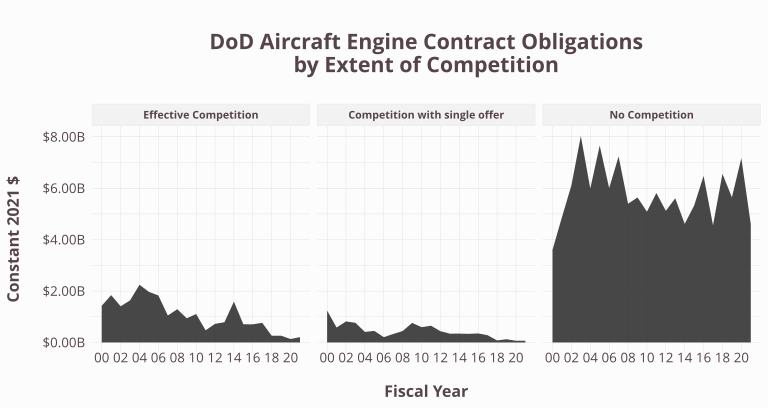

Data behind this chart, as committed beside it:
Fiscal_Year, Competition.multisum, Action_Obligation_OMB23_GDP21, Competition, .group
2000, 1 Offer, 1240697426, Competition with single offer, 1
2000, 2+ Offers, 1428922707, Effective Competition, 1
2000, No Comp., 3606147208, No Competition, 1
2001, 1 Offer, 581096123, Competition with single offer, 2
2001, 2+ Offers, 1839899494, Effective Competition, 2
2001, No Comp., 4874953666, No Competition, 2
2002, 1 Offer, 817517352, Competition with single offer, 3
2002, 2+ Offers, 1408115933, Effective Competition, 3
2002, No Comp., 6111623315, No Competition, 3
2003, 1 Offer, 764666728, Competition with single offer, 4
2003, 2+ Offers, 1637327523, Effective Competition, 4
2003, No Comp., 8031419719, No Competition, 4
2004, 1 Offer, 410201761, Competition with single offer, 5
2004, 2+ Offers, 2244871609, Effective Competition, 5
2004, No Comp., 5988009548, No Competition, 5
2005, 1 Offer, 448508778, Competition with single offer, 6
2005, 2+ Offers, 1967797898, Effective Competition, 6
2005, No Comp., 7660178369, No Competition, 6
2006, 1 Offer, 206674538, Competition with single offer, 7
2006, 2+ Offers, 1827877479, Effective Competition, 7
2006, No Comp., 6003849552, No Competition, 7
2007, 1 Offer, 329290107, Competition with single offer, 8
2007, 2+ Offers, 1048509324, Effective Competition, 8
2007, No Comp., 7238546606, No Competition, 8
2008, 1 Offer, 445836160, Competition with single offer, 9
2008, 2+ Offers, 1293905033, Effective Competition, 9
2008, No Comp., 5398340841, No Competition, 9
2009, 1 Offer, 760245552, Competition with single offer, 10
2009, 2+ Offers, 940453400, Effective Competition, 10
2009, No Comp., 5642087011, No Competition, 10
2010, 1 Offer, 595347762, Competition with single offer, 11
2010, 2+ Offers, 1104895704, Effective Competition, 11
2010, No Comp., 5087509135, No Competition, 11
2011, 1 Offer, 650489662, Competition with single offer, 12
2011, 2+ Offers, 472831961, Effective Competition, 12
2011, No Comp., 5813754644, No Competition, 12
2012, 1 Offer, 437438141, Competition with single offer, 13
2012, 2+ Offers, 723720288, Effective Competition, 13
2012, No Comp., 5120999002, No Competition, 13
2013, 1 Offer, 342504431, Competition with single offer, 14
2013, 2+ Offers, 787564882, Effective Competition, 14
2013, No Comp., 5610446109, No Competition, 14
2014, 1 Offer, 343735361, Competition with single offer, 15
2014, 2+ Offers, 1588596174, Effective Competition, 15
2014, No Comp., 4613278586, No Competition, 15
2015, 1 Offer, 335711787, Competition with single offer, 16
2015, 2+ Offers, 706687206, Effective Competition, 16
2015, No Comp., 5325464529, No Competition, 16
2016, 1 Offer, 350652369, Competition with single offer, 17
2016, 2+ Offers, 706221695, Effective Competition, 17
2016, No Comp., 6479074800, No Competition, 17
2017, 1 Offer, 280089729, Competition with single offer, 18
2017, 2+ Offers, 764920585, Effective Competition, 18
2017, No Comp., 4558649857, No Competition, 18
2018, 1 Offer, 78948003, Competition with single offer, 19
2018, 2+ Offers, 262530167, Effective Competition, 19
2018, No Comp., 6559621775, No Competition, 19
2019, 1 Offer, 125700149, Competition with single offer, 20
2019, 2+ Offers, 261805512, Effective Competition, 20
2019, No Comp., 5646589527, No Competition, 20
... 6 more rows
